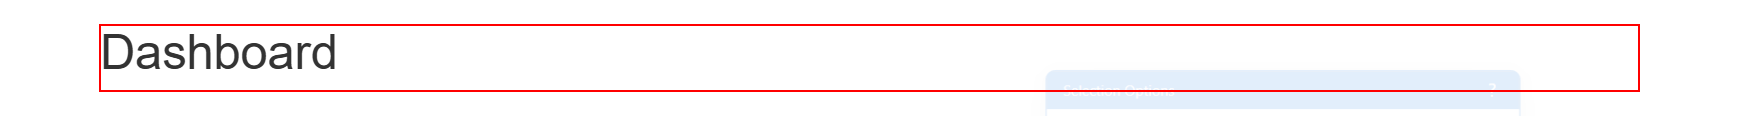
Workflow: ACME_Login

Step 1 [try]: find the heading in window 'ACME System 1 - Dashboard' (msedge.exe)
